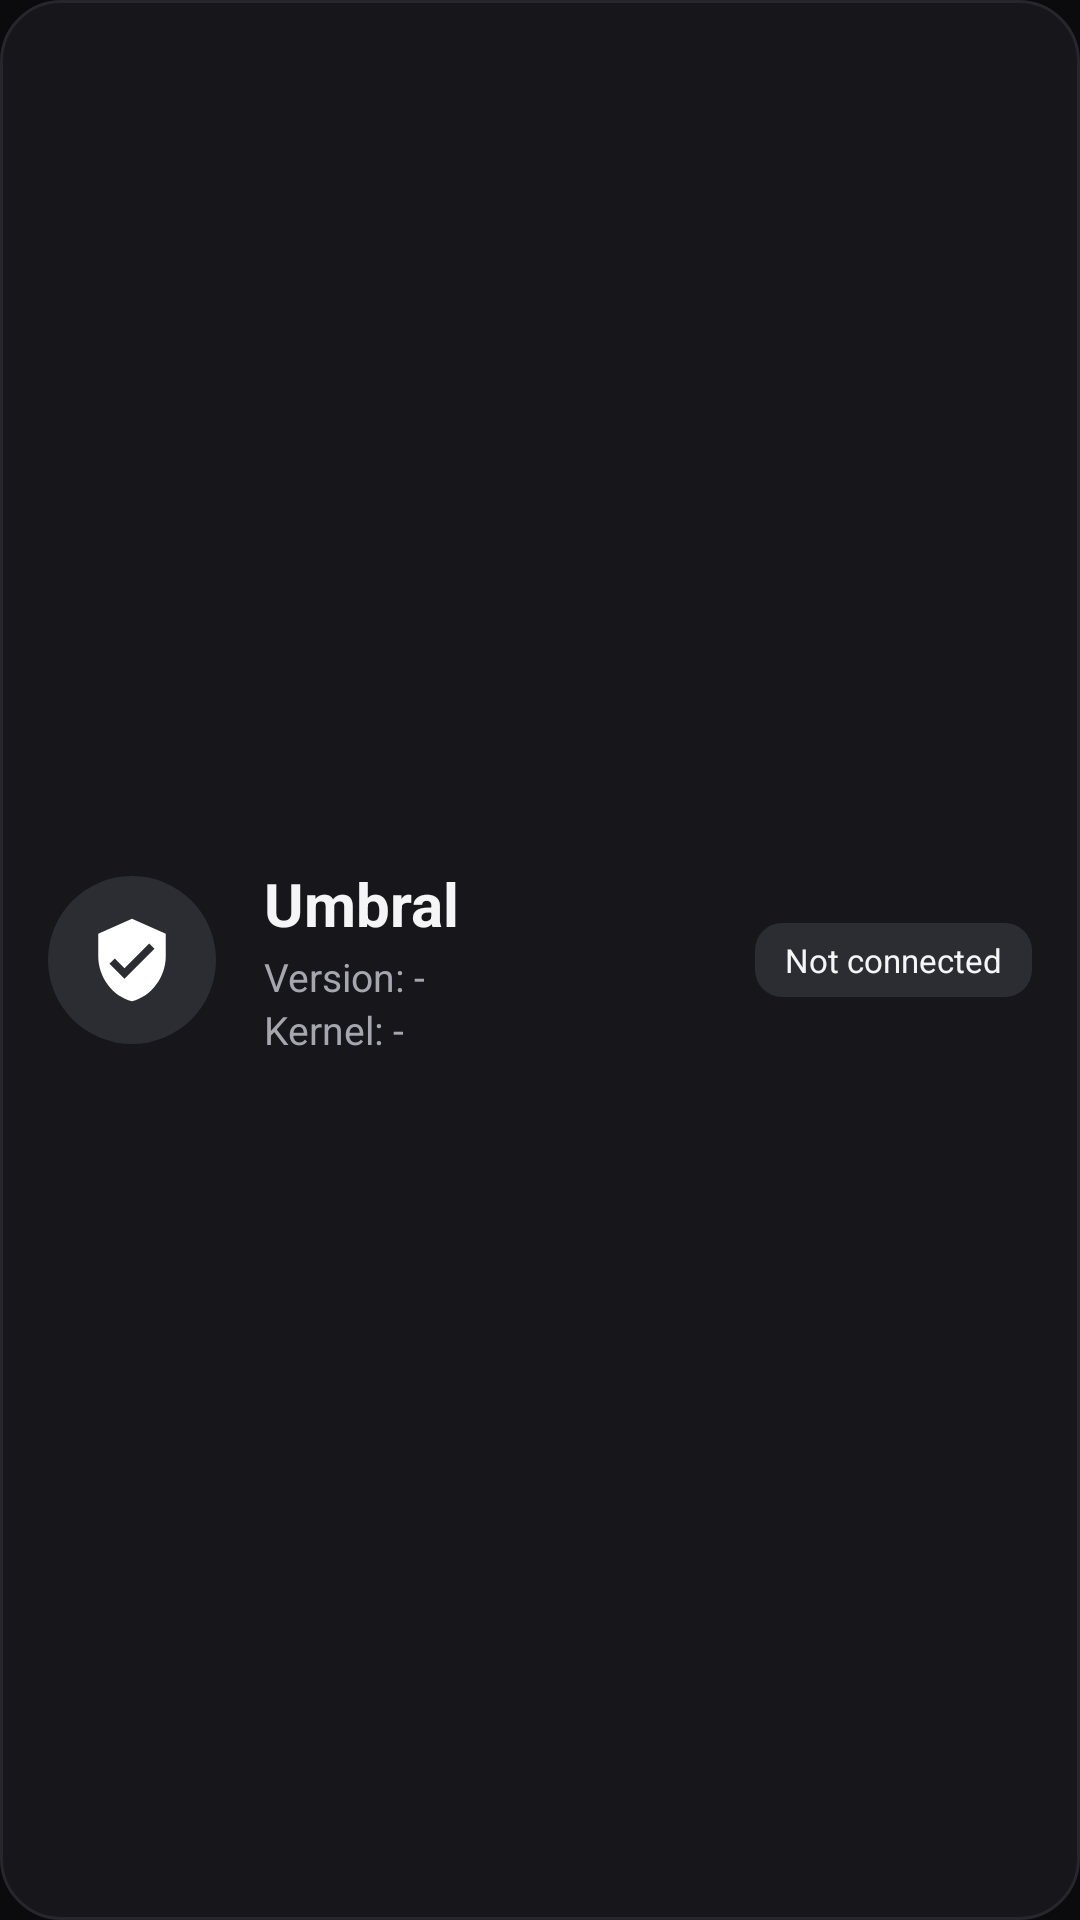

The Android layout XML behind this screen, and the referenced resources:
<!-- AndroidManifest.xml: application theme Theme.Umbral -->
<!-- res/layout/header_status.xml -->
<?xml version="1.0" encoding="utf-8"?>
<LinearLayout xmlns:android="http://schemas.android.com/apk/res/android"
    android:layout_width="match_parent"
    android:layout_height="wrap_content"
    android:orientation="horizontal"
    android:background="@drawable/bg_card"
    android:padding="@dimen/card_padding"
    android:layout_marginStart="@dimen/page_padding"
    android:layout_marginEnd="@dimen/page_padding"
    android:layout_marginTop="@dimen/page_padding"
    android:layout_marginBottom="8dp"
    android:gravity="center_vertical">

    <FrameLayout
        android:layout_width="56dp"
        android:layout_height="56dp"
        android:background="@drawable/bg_circle">

        <ImageView
            android:layout_width="30dp"
            android:layout_height="30dp"
            android:layout_gravity="center"
            android:src="@drawable/ic_superuser"
            android:tint="?attr/sk_primary" />
    </FrameLayout>

    <LinearLayout
        android:layout_width="0dp"
        android:layout_height="wrap_content"
        android:layout_weight="1"
        android:orientation="vertical"
        android:layout_marginStart="16dp">

        <TextView
            android:id="@+id/tv_sk_title"
            android:layout_width="wrap_content"
            android:layout_height="wrap_content"
            android:text="@string/sk_version"
            android:textSize="20sp"
            android:textStyle="bold"
            android:textColor="?attr/sk_on_surface" />

        <TextView
            android:id="@+id/tv_sk_version"
            android:layout_width="wrap_content"
            android:layout_height="wrap_content"
            android:layout_marginTop="2dp"
            android:text="@string/header_version"
            android:textSize="13sp"
            android:textColor="?attr/sk_on_surface_variant" />

        <TextView
            android:id="@+id/tv_sk_kernel"
            android:layout_width="wrap_content"
            android:layout_height="wrap_content"
            android:text="@string/header_kernel"
            android:textSize="13sp"
            android:textColor="?attr/sk_on_surface_variant"
            android:singleLine="true"
            android:ellipsize="middle" />
    </LinearLayout>

    <TextView
        android:id="@+id/tv_sk_mode"
        android:layout_width="wrap_content"
        android:layout_height="wrap_content"
        android:background="@drawable/bg_chip"
        android:paddingStart="10dp"
        android:paddingEnd="10dp"
        android:paddingTop="5dp"
        android:paddingBottom="5dp"
        android:layout_marginStart="8dp"
        android:text="@string/not_connected"
        android:textSize="11sp"
        android:textColor="?attr/sk_chip_text" />
</LinearLayout>
<!-- resources referenced by this layout -->
<resources>
  <dimen name="card_padding">16dp</dimen>
  <dimen name="page_padding">16dp</dimen>
  <!-- drawable bg_card (drawable) -->
  <?xml version="1.0" encoding="utf-8"?>
  <shape xmlns:android="http://schemas.android.com/apk/res/android">
      <solid android:color="?attr/sk_card" />
      <corners android:radius="20dp" />
      <stroke android:width="1dp" android:color="?attr/sk_divider" />
  </shape>
  <!-- drawable bg_chip (drawable) -->
  <?xml version="1.0" encoding="utf-8"?>
  <shape xmlns:android="http://schemas.android.com/apk/res/android">
      <solid android:color="?attr/sk_chip_bg" />
      <corners android:radius="9dp" />
  </shape>
  <!-- drawable bg_circle (drawable) -->
  <?xml version="1.0" encoding="utf-8"?>
  <shape xmlns:android="http://schemas.android.com/apk/res/android" android:shape="oval">
      <solid android:color="?attr/sk_primary_container" />
  </shape>
  <!-- drawable ic_superuser (drawable) -->
  ﻿<?xml version="1.0" encoding="utf-8"?>
  <vector xmlns:android="http://schemas.android.com/apk/res/android"
      android:width="24dp"
      android:height="24dp"
      android:viewportWidth="24"
      android:viewportHeight="24">
      <path
          android:fillColor="#FFFFFFFF"
          android:pathData="M12,1L3,5v6c0,5.55 3.84,10.74 9,12 5.16,-1.26 9,-6.45 9,-12V5l-9,-4zM10,17l-4,-4 1.41,-1.41L10,14.17l6.59,-6.59L18,9l-8,8z" />
  </vector>
  <string name="header_kernel">Kernel: -</string>
  <string name="header_version">Version: -</string>
  <string name="not_connected">Not connected</string>
  <string name="sk_version">Umbral</string>
  <style name="Theme.Umbral" parent="Theme.Umbral.Dark" />
  <style name="Theme.Umbral.Dark" parent="@android:style/Theme.Material.NoActionBar">
          <item name="sk_primary">#FFFFFF</item>
          <item name="sk_btn_primary_bg">#FFFFFF</item>
          <item name="sk_on_primary">#0E0E11</item>
          <item name="sk_primary_container">#2C2C33</item>
          <item name="sk_on_primary_container">#FFFFFF</item>
          <item name="sk_surface">#0B0B0E</item>
          <item name="sk_on_surface">#F5F5F7</item>
          <item name="sk_surface_variant">#2C2C33</item>
          <item name="sk_on_surface_variant">#A6A6B0</item>
          <item name="sk_card">#16161B</item>
          <item name="sk_nav_bg">#121216</item>
          <item name="sk_chip_bg">#2C2C33</item>
          <item name="sk_chip_text">#F5F5F7</item>
          <item name="sk_divider">#26262C</item>
          <item name="sk_tab_active">#FFFFFF</item>
          <item name="sk_tab_inactive">#74747E</item>
          <item name="sk_outline">#3A3A42</item>
          <item name="sk_error">#FF7A7A</item>
          <item name="sk_success">#66D97F</item>
          <item name="android:colorPrimary">?attr/sk_primary</item>
          <item name="android:colorAccent">?attr/sk_primary</item>
          <item name="android:windowBackground">?attr/sk_surface</item>
          <item name="android:statusBarColor">?attr/sk_surface</item>
          <item name="android:navigationBarColor">?attr/sk_nav_bg</item>
          <item name="android:windowLightStatusBar">false</item>
          <item name="android:windowLightNavigationBar">false</item>
          <item name="android:textColorPrimary">?attr/sk_on_surface</item>
          <item name="android:textColorSecondary">?attr/sk_on_surface_variant</item>
          <item name="android:colorControlNormal">?attr/sk_on_surface_variant</item>
      </style>
</resources>
